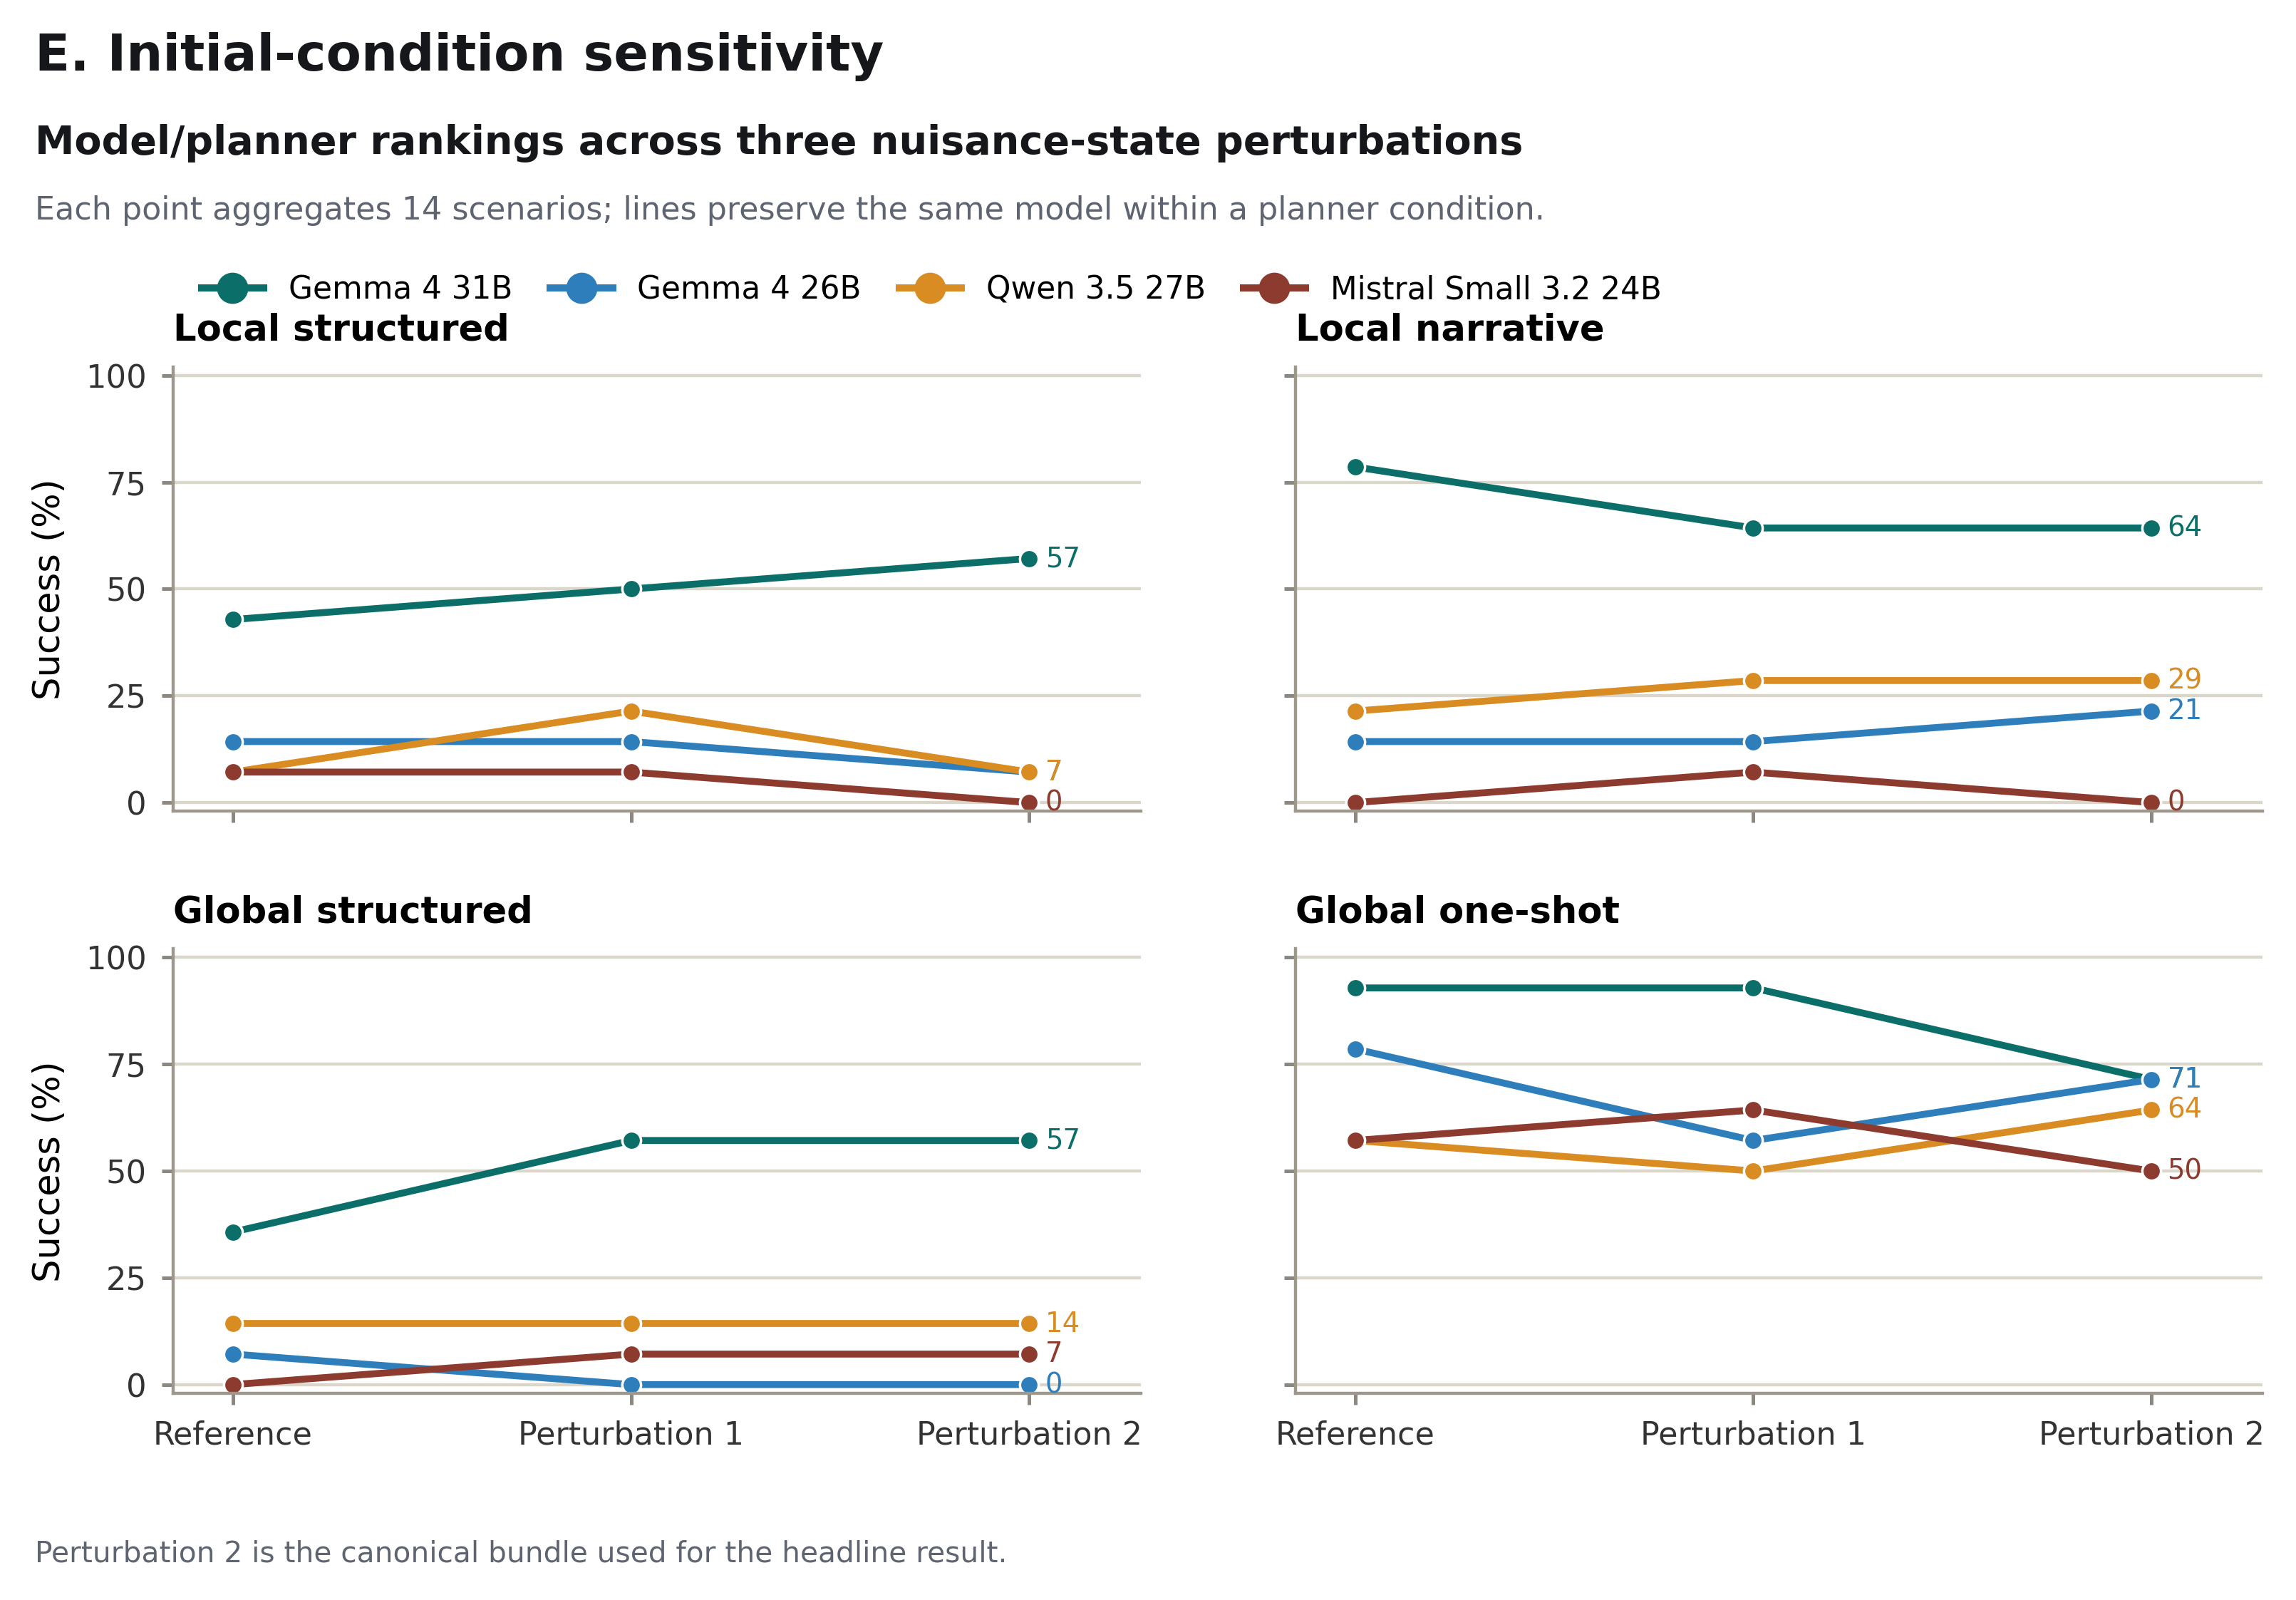

The file beside this chart, header and first rows:
bundle_key, bundle, model, planner, successes, n, success_rate, mean_completion_ratio
reference, initial-state-reference, ollama/gemma4:31b, local_structured_interactive_grounded, 6, 14, 0.4286, 0.7197
reference, initial-state-reference, ollama/gemma4:31b, local_narrative_interactive_grounded, 11, 14, 0.7857, 0.9315
reference, initial-state-reference, ollama/gemma4:31b, global_structured_interactive_grounded, 5, 14, 0.3571, 0.6411
reference, initial-state-reference, ollama/gemma4:31b, global_one_shot_planner, 13, 14, 0.9286, 0.9893
reference, initial-state-reference, ollama/gemma4:26b, local_structured_interactive_grounded, 2, 14, 0.1429, 0.5107
reference, initial-state-reference, ollama/gemma4:26b, local_narrative_interactive_grounded, 2, 14, 0.1429, 0.6729
reference, initial-state-reference, ollama/gemma4:26b, global_structured_interactive_grounded, 1, 14, 0.07143, 0.572
reference, initial-state-reference, ollama/gemma4:26b, global_one_shot_planner, 11, 14, 0.7857, 0.8357
reference, initial-state-reference, ollama/qwen3.5:27b, local_structured_interactive_grounded, 1, 14, 0.07143, 0.6149
reference, initial-state-reference, ollama/qwen3.5:27b, local_narrative_interactive_grounded, 3, 14, 0.2143, 0.7577
reference, initial-state-reference, ollama/qwen3.5:27b, global_structured_interactive_grounded, 2, 14, 0.1429, 0.5396
reference, initial-state-reference, ollama/qwen3.5:27b, global_one_shot_planner, 8, 14, 0.5714, 0.7833
reference, initial-state-reference, ollama/mistral-small3.2:24b, local_structured_interactive_grounded, 1, 14, 0.07143, 0.575
reference, initial-state-reference, ollama/mistral-small3.2:24b, local_narrative_interactive_grounded, 0, 14, 0.0, 0.622
reference, initial-state-reference, ollama/mistral-small3.2:24b, global_structured_interactive_grounded, 0, 14, 0.0, 0.5865
reference, initial-state-reference, ollama/mistral-small3.2:24b, global_one_shot_planner, 8, 14, 0.5714, 0.7321
perturbation_1, initial-state-perturbation-1, ollama/gemma4:31b, local_structured_interactive_grounded, 7, 14, 0.5, 0.7479
perturbation_1, initial-state-perturbation-1, ollama/gemma4:31b, local_narrative_interactive_grounded, 9, 14, 0.6429, 0.8024
perturbation_1, initial-state-perturbation-1, ollama/gemma4:31b, global_structured_interactive_grounded, 8, 14, 0.5714, 0.8661
perturbation_1, initial-state-perturbation-1, ollama/gemma4:31b, global_one_shot_planner, 13, 14, 0.9286, 0.9286
perturbation_1, initial-state-perturbation-1, ollama/gemma4:26b, local_structured_interactive_grounded, 2, 14, 0.1429, 0.5107
perturbation_1, initial-state-perturbation-1, ollama/gemma4:26b, local_narrative_interactive_grounded, 2, 14, 0.1429, 0.5952
perturbation_1, initial-state-perturbation-1, ollama/gemma4:26b, global_structured_interactive_grounded, 0, 14, 0.0, 0.5298
perturbation_1, initial-state-perturbation-1, ollama/gemma4:26b, global_one_shot_planner, 8, 14, 0.5714, 0.7964
perturbation_1, initial-state-perturbation-1, ollama/qwen3.5:27b, local_structured_interactive_grounded, 3, 14, 0.2143, 0.6185
perturbation_1, initial-state-perturbation-1, ollama/qwen3.5:27b, local_narrative_interactive_grounded, 4, 14, 0.2857, 0.7108
perturbation_1, initial-state-perturbation-1, ollama/qwen3.5:27b, global_structured_interactive_grounded, 2, 14, 0.1429, 0.6366
perturbation_1, initial-state-perturbation-1, ollama/qwen3.5:27b, global_one_shot_planner, 7, 14, 0.5, 0.6881
perturbation_1, initial-state-perturbation-1, ollama/mistral-small3.2:24b, local_structured_interactive_grounded, 1, 14, 0.07143, 0.625
perturbation_1, initial-state-perturbation-1, ollama/mistral-small3.2:24b, local_narrative_interactive_grounded, 1, 14, 0.07143, 0.5435
perturbation_1, initial-state-perturbation-1, ollama/mistral-small3.2:24b, global_structured_interactive_grounded, 1, 14, 0.07143, 0.5762
perturbation_1, initial-state-perturbation-1, ollama/mistral-small3.2:24b, global_one_shot_planner, 9, 14, 0.6429, 0.7143
perturbation_2, initial-state-perturbation-2, ollama/gemma4:31b, local_structured_interactive_grounded, 8, 14, 0.5714, 0.8126
perturbation_2, initial-state-perturbation-2, ollama/gemma4:31b, local_narrative_interactive_grounded, 9, 14, 0.6429, 0.8673
perturbation_2, initial-state-perturbation-2, ollama/gemma4:31b, global_structured_interactive_grounded, 8, 14, 0.5714, 0.7905
perturbation_2, initial-state-perturbation-2, ollama/gemma4:31b, global_one_shot_planner, 10, 14, 0.7143, 0.7869
perturbation_2, initial-state-perturbation-2, ollama/gemma4:26b, local_structured_interactive_grounded, 1, 14, 0.07143, 0.5679
perturbation_2, initial-state-perturbation-2, ollama/gemma4:26b, local_narrative_interactive_grounded, 3, 14, 0.2143, 0.5245
perturbation_2, initial-state-perturbation-2, ollama/gemma4:26b, global_structured_interactive_grounded, 0, 14, 0.0, 0.4662
perturbation_2, initial-state-perturbation-2, ollama/gemma4:26b, global_one_shot_planner, 10, 14, 0.7143, 0.9119
perturbation_2, initial-state-perturbation-2, ollama/qwen3.5:27b, local_structured_interactive_grounded, 1, 14, 0.07143, 0.5717
perturbation_2, initial-state-perturbation-2, ollama/qwen3.5:27b, local_narrative_interactive_grounded, 4, 14, 0.2857, 0.7786
perturbation_2, initial-state-perturbation-2, ollama/qwen3.5:27b, global_structured_interactive_grounded, 2, 14, 0.1429, 0.5973
perturbation_2, initial-state-perturbation-2, ollama/qwen3.5:27b, global_one_shot_planner, 9, 14, 0.6429, 0.831
perturbation_2, initial-state-perturbation-2, ollama/mistral-small3.2:24b, local_structured_interactive_grounded, 0, 14, 0.0, 0.4869
perturbation_2, initial-state-perturbation-2, ollama/mistral-small3.2:24b, local_narrative_interactive_grounded, 0, 14, 0.0, 0.6214
perturbation_2, initial-state-perturbation-2, ollama/mistral-small3.2:24b, global_structured_interactive_grounded, 1, 14, 0.07143, 0.6087
perturbation_2, initial-state-perturbation-2, ollama/mistral-small3.2:24b, global_one_shot_planner, 7, 14, 0.5, 0.55
